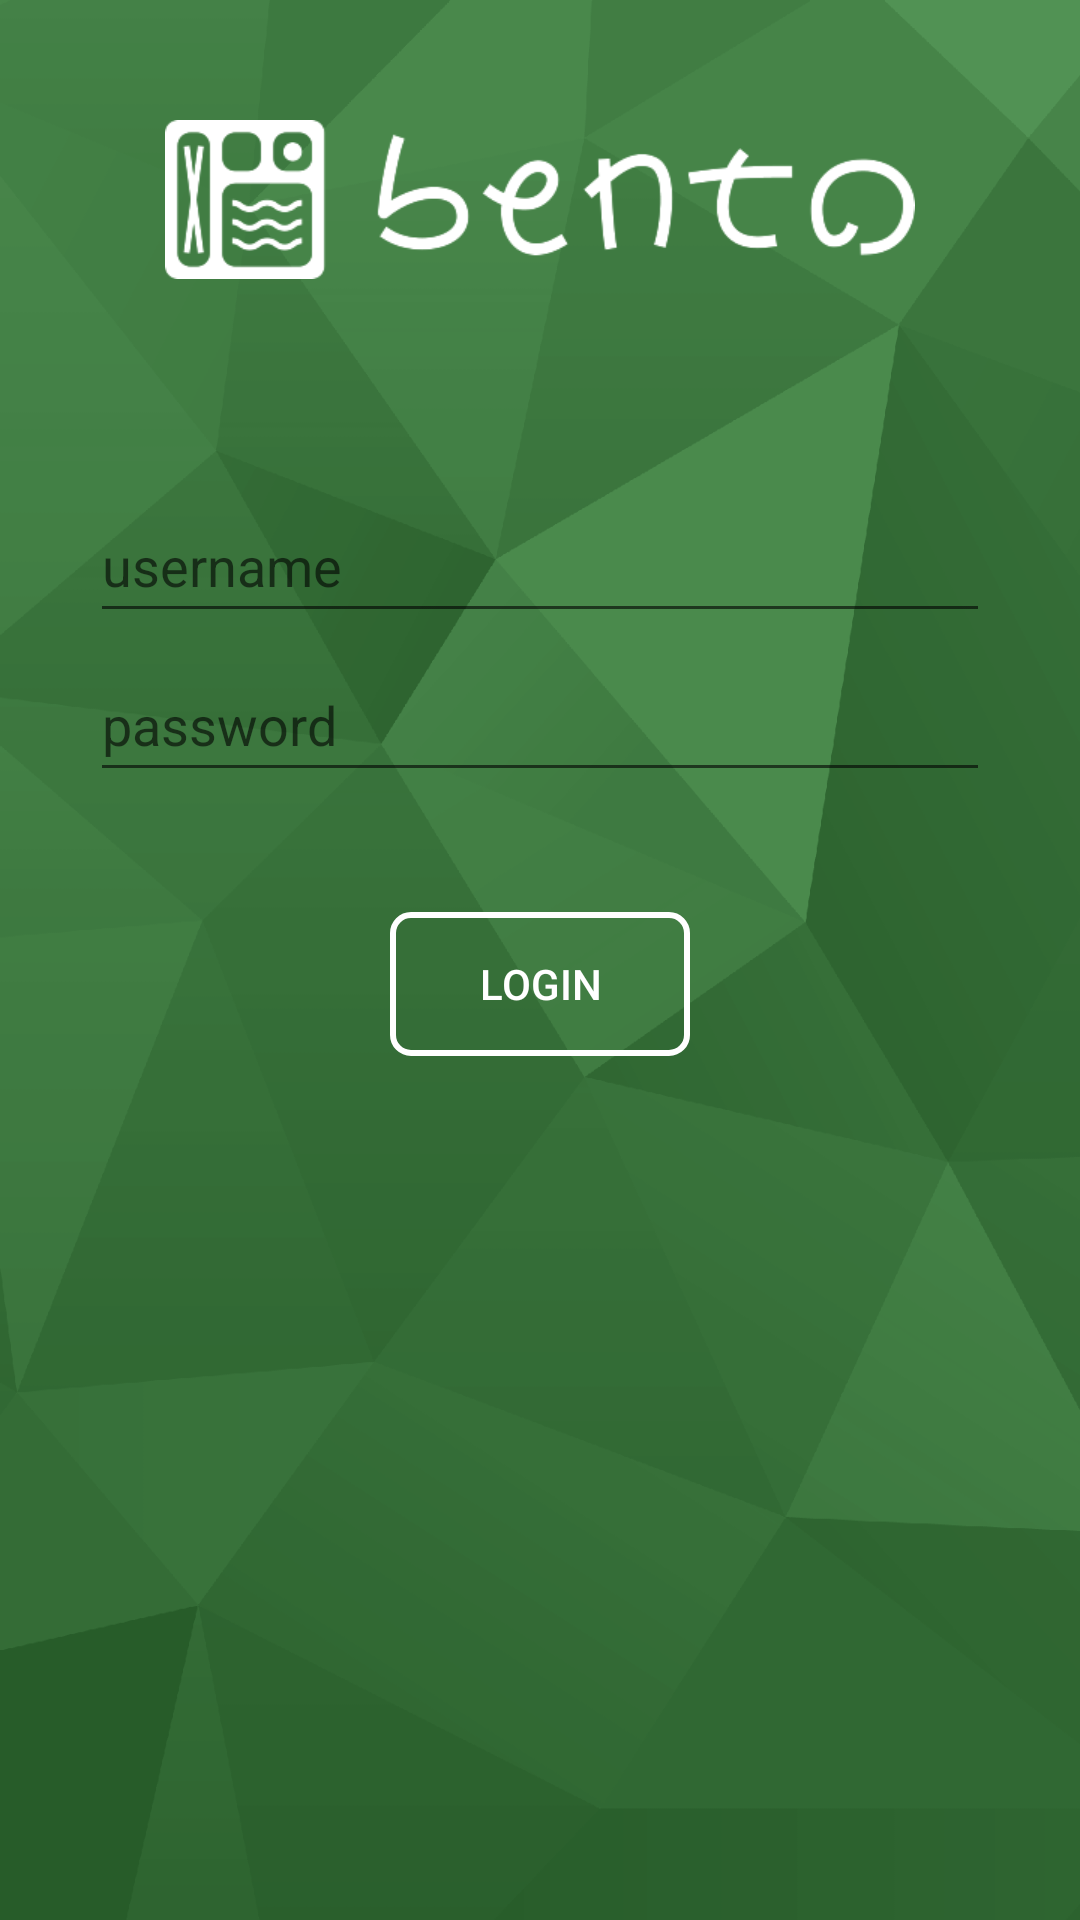

Write the Android layout XML for this screen, with the resource values it uses.
<!-- AndroidManifest.xml: application theme AppTheme -->
<!-- res/layout/activity_log_in.xml -->
<?xml version="1.0" encoding="utf-8"?>
<RelativeLayout xmlns:android="http://schemas.android.com/apk/res/android"
    xmlns:tools="http://schemas.android.com/tools"
    android:layout_width="match_parent"
    android:layout_height="match_parent"
    tools:context=".controller.LogInActivity">

    <ImageView
        android:layout_width="match_parent"
        android:layout_height="match_parent"
        android:background="@drawable/background"
        android:scaleType="centerCrop" />

    <ImageView
        android:id="@+id/imageView"
        android:layout_width="250dp"
        android:layout_height="53dp"
        android:layout_below="@+id/txt_app_version"
        android:layout_centerHorizontal="true"
        android:layout_marginTop="40dp"
        android:background="@drawable/logo" />


    <LinearLayout
        android:id="@+id/LinearLayout01"
        android:layout_width="match_parent"
        android:layout_height="wrap_content"
        android:layout_alignParentLeft="true"
        android:layout_alignParentStart="true"
        android:layout_below="@+id/imageView"
        android:layout_marginTop="70dp"
        android:orientation="vertical">

        <LinearLayout
            android:layout_width="match_parent"
            android:layout_height="wrap_content"
            android:layout_marginLeft="30dp"
            android:layout_marginRight="30dp"
            android:orientation="vertical">

            <EditText
                android:id="@+id/edit_username"
                style="@style/EditTextLogIn"
                android:layout_width="match_parent"
                android:layout_height="48dp"
                android:ems="10"
                android:hint="username" />

            <EditText
                android:id="@+id/edit_password"
                style="@style/EditTextLogIn"
                android:layout_width="match_parent"
                android:layout_height="48dp"
                android:layout_marginTop="5dp"
                android:ems="10"
                android:hint="password"
                android:inputType="textPassword" />
        </LinearLayout>


    </LinearLayout>


    <Button
        android:id="@+id/btn_login"
        android:layout_width="100dp"
        android:layout_height="48dp"
        android:layout_below="@+id/LinearLayout01"
        android:layout_centerHorizontal="true"
        android:layout_marginLeft="10dp"
        android:layout_marginRight="10dp"
        android:layout_marginTop="40dp"
        android:background="@drawable/button_rounded_white"
        android:text="LOGIN"
        android:textColor="@color/white" />
</RelativeLayout>
<!-- resources referenced by this layout -->
<resources>
  <color name="white">#ffffff</color>
  <!-- drawable background: png bitmap (drawable-xxxhdpi, 105551 bytes) -->
  <!-- drawable button_rounded_white (drawable) -->
  <shape xmlns:android="http://schemas.android.com/apk/res/android"
      android:shape="rectangle">
      <stroke
          android:width="2dp"
          android:color="#FFFFFF" />
      <corners android:radius="6dp" />
  
  </shape>
  <!-- drawable logo: png bitmap (drawable-xxxhdpi, 11203 bytes) -->
  <style name="AppTheme" parent="Theme.AppCompat.Light.DarkActionBar">
          
          <item name="colorPrimary">@color/colorPrimary</item>
          <item name="colorPrimaryDark">@color/colorPrimaryDark</item>
          <item name="colorAccent">@color/colorAccent</item>
  
      </style>
  <color name="colorPrimary">#4CAF50</color>
  <color name="colorPrimaryDark">#388E3C</color>
  <color name="colorAccent">#009688</color>
</resources>
